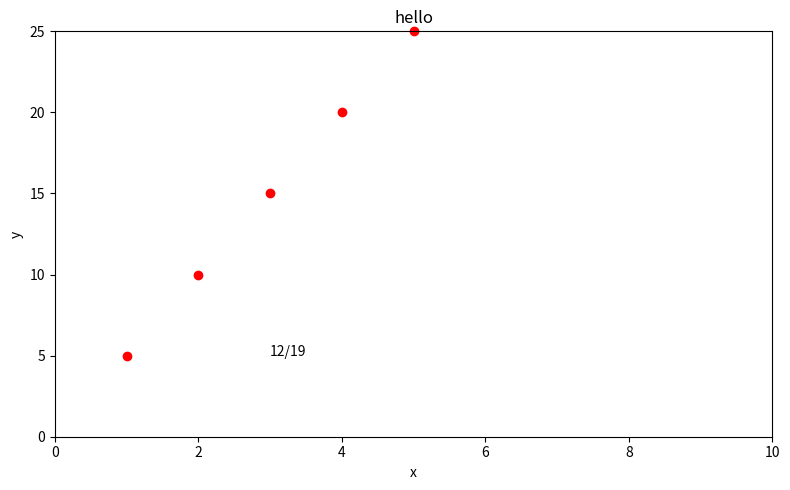

Reproduce this figure in Python.
import matplotlib.pyplot as plt

x = [1, 2, 3, 4, 5]
y = [5, 10, 15, 20, 25]
fig, ax = plt.subplots(figsize=(8, 5))
ax.plot(x, y, "ro", clip_on=False)
ax.set_xlabel("x")
ax.set_ylabel("y")
ax.set_title("hello")
ax.text(3, 5, "12/19")
ax.axis([0, 10, 0, 25])
fig.tight_layout()
plt.show()
